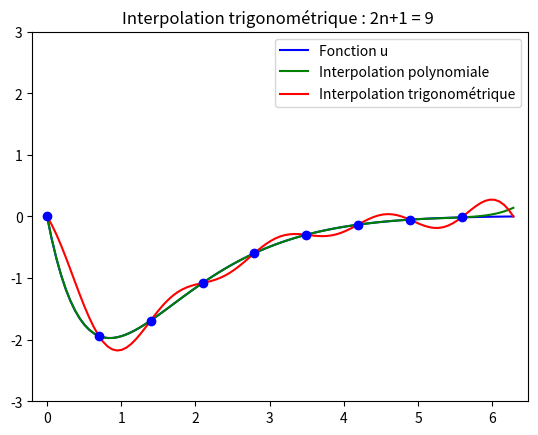
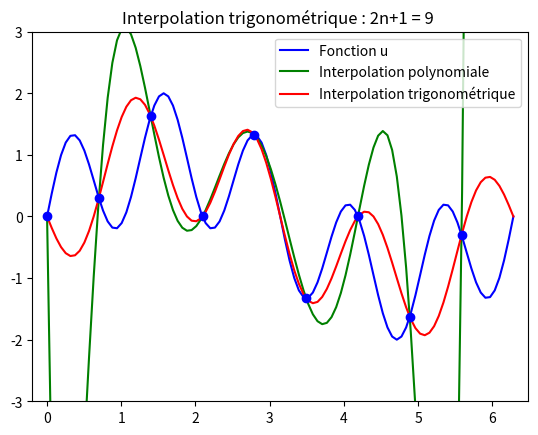
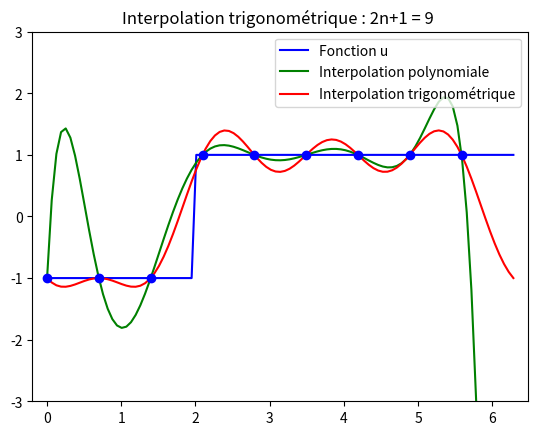

Write Python code to recreate these figures, in order.
# [redacted]

from numpy import *
from numpy.linalg import solve
import matplotlib.pyplot as plt

n = 4; m = 100
x = (2*pi/(m))*arange(0,m+1)
X = (2*pi/(2*n+1))*arange(0,2*n+1)


def interpolation(X,U,x):
    n = (len(X)-1)//2
    k = array(arange(-n,n+1)).reshape(1,len(X))
    X,x = X.reshape(len(X),1), x.reshape(len(x),1)
    kX,kx = X @ k, x @ k
    Expo_resolution, expo_interpolation = array(exp(1j*kX)), array(exp(1j*kx))
    a_k = solve(Expo_resolution,U)
    return real(expo_interpolation@a_k)


functions = [lambda x : x*(x-2*pi)*exp(-x), 
             lambda x : sin(x)+sin(5*x),
             lambda x : sign(x-2)]
 
for u in functions:
  plt.figure()
  plt.plot(x,u(x),'-b',label='Fonction u')
  U = u(X)
  uh = polyval(polyfit(X,U,len(X)-1),x)
  plt.plot(x,uh,'-g',label='Interpolation polynomiale')
  uh = interpolation(X,U,x)
  plt.plot(x,uh,'-r',label='Interpolation trigonométrique')
  plt.plot(X,U,'ob')
  plt.xlim((-0.2,2*pi+0.2)); plt.ylim((-3,3))
  plt.title('Interpolation trigonométrique : 2n+1 = %d ' % len(X))
  plt.legend(loc='upper right')
  
plt.show() 